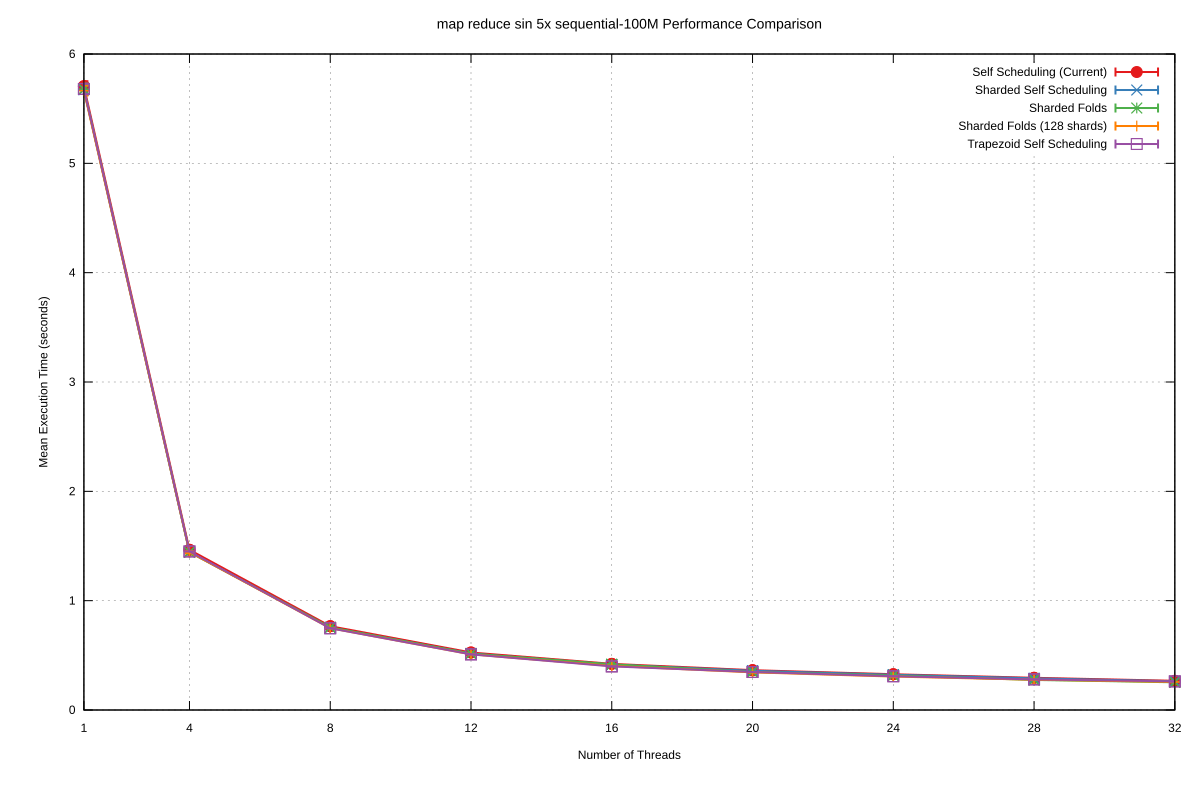

The data file committed next to this chart (first rows):
Name, Mean, MeanLB, MeanUB, Stddev, StddevLB, StddevUB, scheduler, threads
map reduce sin 5x/sequential-100M, 5.706, 5.66, 5.733, 4.5776905176253775e-2, 1.9358980818651617e-2, 6.351672756855538e-2, Self Scheduling (Current), 1
map reduce sin 5x/sequential-100M, 1.465, 1.465, 1.466, 5.393436297372586e-4, 3.3241136549021786e-4, 6.58631818853155e-4, Self Scheduling (Current), 4
map reduce sin 5x/sequential-100M, 0.7667, 0.7657, 0.7675, 1.164623728596748e-3, 7.592089307081934e-4, 1.520460931629527e-3, Self Scheduling (Current), 8
map reduce sin 5x/sequential-100M, 0.526, 0.5255, 0.5271, 1.1369855643734523e-3, 5.578582390424257e-4, 1.7662097450859375e-3, Self Scheduling (Current), 12
map reduce sin 5x/sequential-100M, 0.422, 0.4217, 0.4223, 4.771369887397692e-4, 3.2299439397767986e-4, 6.865554823318216e-4, Self Scheduling (Current), 16
map reduce sin 5x/sequential-100M, 0.3643, 0.3637, 0.3646, 6.029605674022362e-4, 2.2788736280219234e-4, 9.633023131154748e-4, Self Scheduling (Current), 20
map reduce sin 5x/sequential-100M, 0.3271, 0.3265, 0.3273, 5.793190826594111e-4, 2.583581323407798e-4, 9.225850754642958e-4, Self Scheduling (Current), 24
map reduce sin 5x/sequential-100M, 0.2946, 0.2942, 0.2949, 5.487333300358457e-4, 2.8081571982595146e-4, 8.263929570109615e-4, Self Scheduling (Current), 28
map reduce sin 5x/sequential-100M, 0.267, 0.2665, 0.2674, 7.495853271844504e-4, 4.5445624081882723e-4, 1.1684111706163156e-3, Self Scheduling (Current), 32
map reduce sin 5x/sequential-100M, 5.674, 5.625, 5.703, 4.888409531067135e-2, 1.943405477308846e-2, 6.732472692439705e-2, Sharded Self Scheduling, 1
map reduce sin 5x/sequential-100M, 1.444, 1.444, 1.444, 3.9673827544164036e-4, 1.565593521452206e-4, 5.459537409450855e-4, Sharded Self Scheduling, 4
map reduce sin 5x/sequential-100M, 0.7546, 0.754, 0.7551, 7.579294002356476e-4, 4.941093603229113e-4, 9.964195599510234e-4, Sharded Self Scheduling, 8
map reduce sin 5x/sequential-100M, 0.5166, 0.5161, 0.5169, 5.666469712468427e-4, 3.717043286677017e-4, 7.527742857456211e-4, Sharded Self Scheduling, 12
map reduce sin 5x/sequential-100M, 0.415, 0.4146, 0.4152, 4.370465739484241e-4, 2.2139624710017152e-4, 7.448004021995151e-4, Sharded Self Scheduling, 16
map reduce sin 5x/sequential-100M, 0.3591, 0.3587, 0.3593, 4.903810790590977e-4, 1.8619155024853418e-4, 7.625154922992261e-4, Sharded Self Scheduling, 20
map reduce sin 5x/sequential-100M, 0.3225, 0.3222, 0.3227, 3.8759582444337806e-4, 9.492550635838761e-5, 5.17350821354559e-4, Sharded Self Scheduling, 24
map reduce sin 5x/sequential-100M, 0.2897, 0.2894, 0.2899, 4.272599648721941e-4, 1.4876561356896628e-4, 7.433234023274412e-4, Sharded Self Scheduling, 28
map reduce sin 5x/sequential-100M, 0.2632, 0.2627, 0.2635, 7.063420176149076e-4, 4.5958975308967205e-4, 1.0001150714164953e-3, Sharded Self Scheduling, 32
map reduce sin 5x/sequential-100M, 5.678, 5.607, 5.709, 5.105113143105166e-2, 1.923646331915347e-2, 6.988761355950746e-2, Sharded Folds, 1
map reduce sin 5x/sequential-100M, 1.444, 1.443, 1.445, 9.483359214912971e-4, 2.2256634760316044e-4, 1.2506820760613978e-3, Sharded Folds, 4
map reduce sin 5x/sequential-100M, 0.7555, 0.7542, 0.7576, 2.164710883240149e-3, 8.053225722111719e-4, 3.202230831560648e-3, Sharded Folds, 8
map reduce sin 5x/sequential-100M, 0.5157, 0.5152, 0.5162, 7.467544161042068e-4, 4.578058185077546e-4, 1.0644337275322177e-3, Sharded Folds, 12
map reduce sin 5x/sequential-100M, 0.4178, 0.4175, 0.418, 3.7765749866934604e-4, 2.2775001854580718e-4, 5.44346122155478e-4, Sharded Folds, 16
map reduce sin 5x/sequential-100M, 0.3477, 0.347, 0.3481, 7.145390275069995e-4, 4.3624468768627134e-5, 8.865143102059576e-4, Sharded Folds, 20
map reduce sin 5x/sequential-100M, 0.3157, 0.3147, 0.3166, 1.129437430466821e-3, 3.0038412272182934e-4, 1.563874197041938e-3, Sharded Folds, 24
map reduce sin 5x/sequential-100M, 0.275, 0.274, 0.2754, 7.100980745649765e-4, 2.438718220219016e-4, 9.363291966324533e-4, Sharded Folds, 28
map reduce sin 5x/sequential-100M, 0.2534, 0.2521, 0.2541, 1.2654000296697151e-3, 6.552235411483322e-4, 1.7794958888301888e-3, Sharded Folds, 32
map reduce sin 5x/sequential-100M, 5.665, 5.62, 5.697, 4.561946747074936e-2, 2.186236609255928e-2, 6.331384957514655e-2, Sharded Folds (128 shards), 1
map reduce sin 5x/sequential-100M, 1.444, 1.438, 1.453, 8.563999365241628e-3, 5.199273005988166e-4, 1.0738772445906165e-2, Sharded Folds (128 shards), 4
map reduce sin 5x/sequential-100M, 0.7483, 0.7479, 0.7491, 8.065942422795894e-4, 1.1832104064524174e-5, 9.55924035949999e-4, Sharded Folds (128 shards), 8
map reduce sin 5x/sequential-100M, 0.509, 0.5082, 0.5094, 6.145339319453028e-4, 1.4035377655236594e-4, 8.053569293000226e-4, Sharded Folds (128 shards), 12
map reduce sin 5x/sequential-100M, 0.4028, 0.4018, 0.4035, 1.0106897929279886e-3, 4.932230597896342e-4, 1.4134334497366632e-3, Sharded Folds (128 shards), 16
map reduce sin 5x/sequential-100M, 0.3442, 0.3433, 0.3445, 6.081367895654425e-4, 3.5027168817577405e-5, 7.756990468501608e-4, Sharded Folds (128 shards), 20
map reduce sin 5x/sequential-100M, 0.3058, 0.3051, 0.3063, 7.330598803861288e-4, 3.9708008989691734e-4, 1.0218939645966205e-3, Sharded Folds (128 shards), 24
map reduce sin 5x/sequential-100M, 0.2769, 0.2764, 0.2772, 4.297997489856414e-4, 1.9929693856587938e-4, 6.005124349830549e-4, Sharded Folds (128 shards), 28
map reduce sin 5x/sequential-100M, 0.2565, 0.2543, 0.259, 2.6431350135934666e-3, 1.2634654995054007e-3, 3.7082788014169248e-3, Sharded Folds (128 shards), 32
map reduce sin 5x/sequential-100M, 5.681, 5.632, 5.709, 4.7643627604257666e-2, 1.4271138779198278e-2, 6.481705663442462e-2, Trapezoid Self Scheduling, 1
map reduce sin 5x/sequential-100M, 1.45, 1.45, 1.45, 1.5749156682773747e-4, 1.9189901649951935e-6, 1.9342846522249862e-4, Trapezoid Self Scheduling, 4
map reduce sin 5x/sequential-100M, 0.7475, 0.7469, 0.748, 6.861052010204233e-4, 3.48128418609768e-4, 8.341324471343284e-4, Trapezoid Self Scheduling, 8
map reduce sin 5x/sequential-100M, 0.5087, 0.5077, 0.509, 6.582742402171794e-4, 1.832344923010981e-5, 8.151344540832466e-4, Trapezoid Self Scheduling, 12
map reduce sin 5x/sequential-100M, 0.3987, 0.3979, 0.3992, 8.34715566045145e-4, 4.880645063047585e-4, 1.1774065161102225e-3, Trapezoid Self Scheduling, 16
map reduce sin 5x/sequential-100M, 0.3475, 0.346, 0.3481, 1.0227597897518132e-3, 2.0493962801992893e-4, 1.334292038078061e-3, Trapezoid Self Scheduling, 20
map reduce sin 5x/sequential-100M, 0.3087, 0.3078, 0.3091, 8.075279329348171e-4, 1.8157434559145172e-4, 1.0732591726427395e-3, Trapezoid Self Scheduling, 24
map reduce sin 5x/sequential-100M, 0.28, 0.2799, 0.2803, 2.2823613585324197e-4, 3.750451530018517e-5, 2.9548810138913873e-4, Trapezoid Self Scheduling, 28
map reduce sin 5x/sequential-100M, 0.2615, 0.2592, 0.2629, 2.326107321408826e-3, 1.2055961803222603e-3, 3.274124582467898e-3, Trapezoid Self Scheduling, 32
